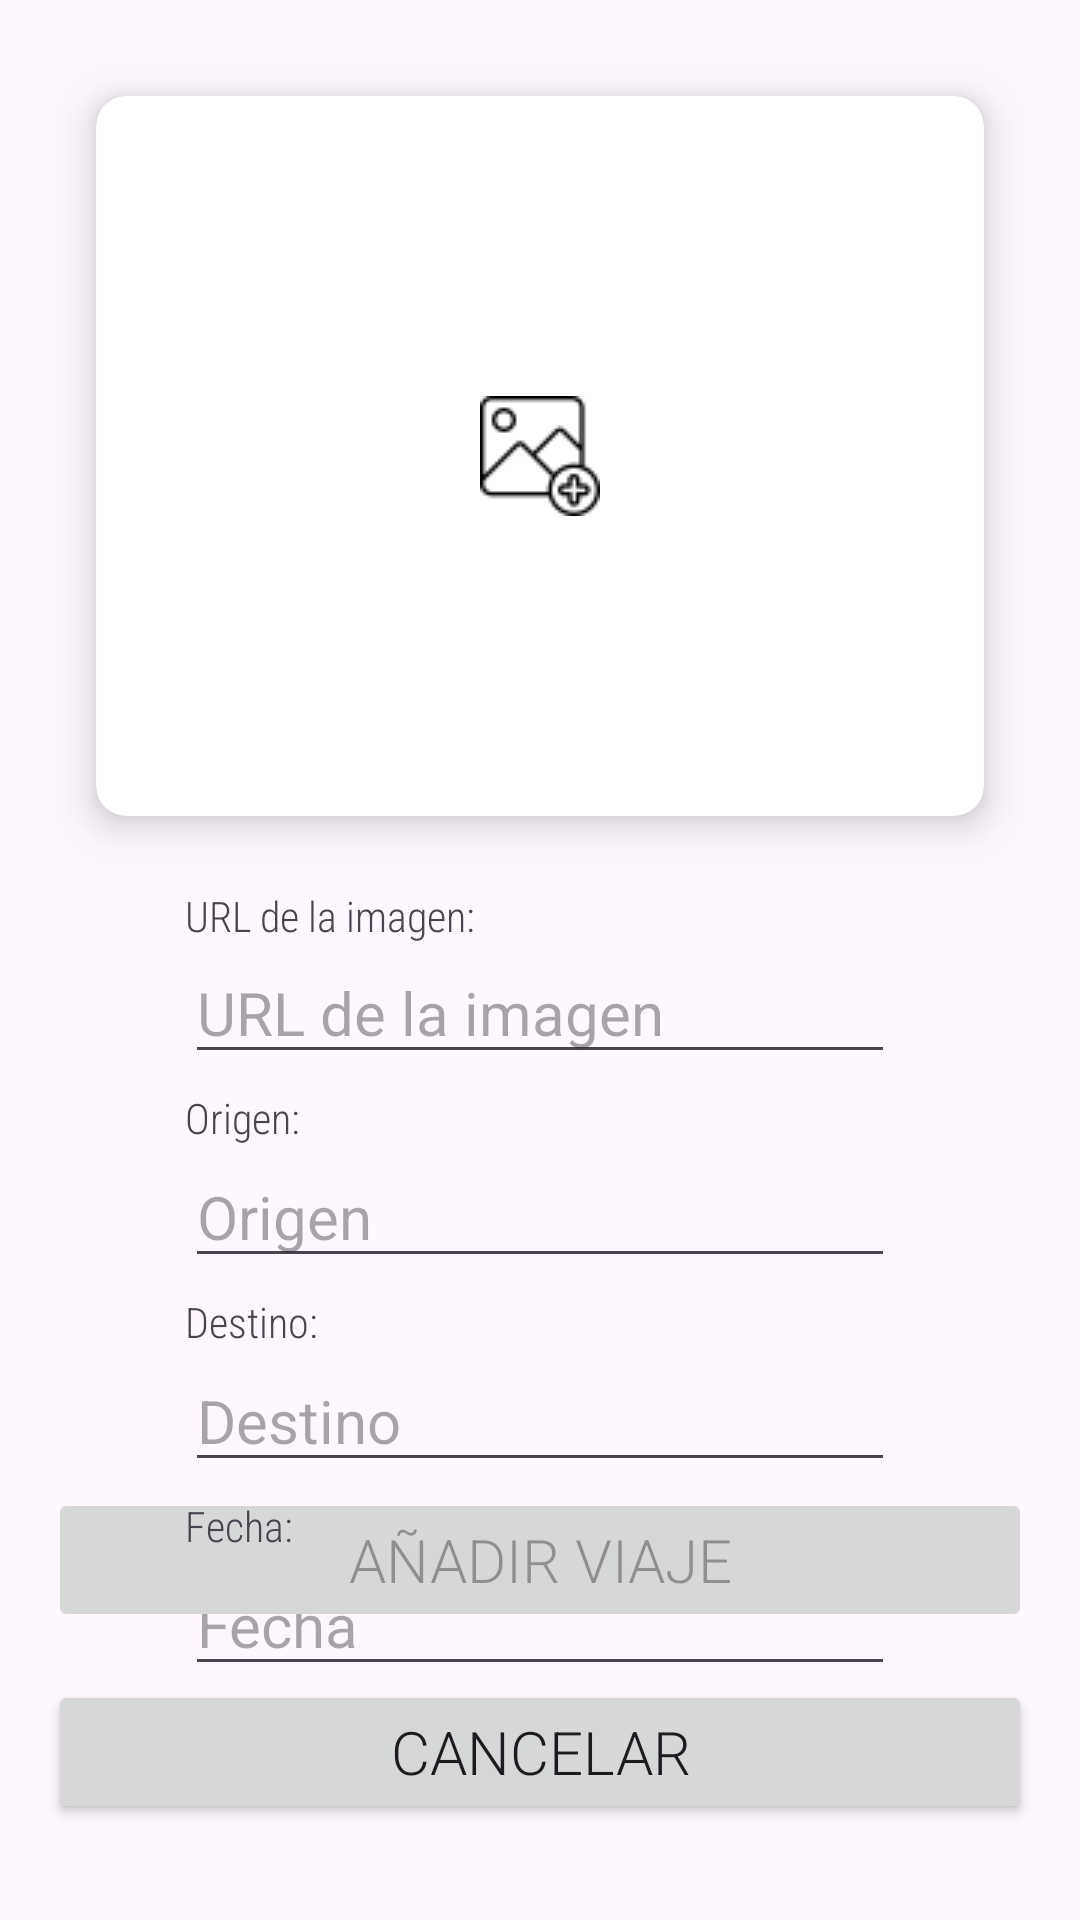

The Android layout XML behind this screen, and the referenced resources:
<!-- AndroidManifest.xml: application theme Theme.Proyecto_Olha -->
<!-- res/layout/activity_nuevo_viaje.xml -->
<?xml version="1.0" encoding="utf-8"?>
<androidx.constraintlayout.widget.ConstraintLayout xmlns:android="http://schemas.android.com/apk/res/android"
    xmlns:app="http://schemas.android.com/apk/res-auto"
    xmlns:tools="http://schemas.android.com/tools"
    android:layout_width="match_parent"
    android:layout_height="match_parent"
    android:elevation="@dimen/_10dp"
    tools:context=".NuevoViaje">

    <androidx.cardview.widget.CardView
        android:id="@+id/cv_img"
        android:layout_width="@dimen/_0dp"
        android:layout_height="@dimen/_240dp"
        android:layout_marginStart="@dimen/_32dp"
        android:layout_marginTop="@dimen/_32dp"
        android:layout_marginEnd="@dimen/_32dp"
        app:cardCornerRadius="@dimen/_10dp"
        app:cardElevation="@dimen/_8dp"
        app:layout_constraintEnd_toEndOf="parent"
        app:layout_constraintStart_toStartOf="parent"
        app:layout_constraintTop_toTopOf="parent">

        <ImageView
            android:id="@+id/imageCiudad"
            android:layout_width="match_parent"
            android:layout_height="match_parent"
            android:scaleType="center"
            app:srcCompat="@drawable/imagen" />
    </androidx.cardview.widget.CardView>

    <EditText
        android:id="@+id/etxtOrigen"
        android:layout_width="wrap_content"
        android:layout_height="wrap_content"
        android:layout_marginTop="@dimen/_24dp"
        android:ems="10"
        android:hint="@string/origen"
        android:inputType="text"
        android:textSize="@dimen/_20sp"
        app:layout_constraintEnd_toEndOf="parent"
        app:layout_constraintStart_toStartOf="parent"
        app:layout_constraintTop_toBottomOf="@+id/txtUrl" />

    <EditText
        android:id="@+id/etxtDestino"
        android:layout_width="wrap_content"
        android:layout_height="wrap_content"
        android:layout_marginTop="@dimen/_24dp"
        android:ems="10"
        android:hint="@string/destino"
        android:inputType="text"
        android:textSize="@dimen/_20sp"
        app:layout_constraintEnd_toEndOf="parent"
        app:layout_constraintStart_toStartOf="parent"
        app:layout_constraintTop_toBottomOf="@+id/etxtOrigen" />

    <CalendarView
        android:id="@+id/calendarView"
        android:layout_width="wrap_content"
        android:layout_height="wrap_content"
        android:visibility="invisible"
        app:layout_constraintBottom_toBottomOf="parent"
        app:layout_constraintEnd_toEndOf="parent"
        app:layout_constraintStart_toStartOf="parent"
        app:layout_constraintTop_toTopOf="parent" />

    <EditText
        android:id="@+id/etxtFecha"
        android:layout_width="wrap_content"
        android:layout_height="wrap_content"
        android:layout_marginTop="@dimen/_24dp"
        android:clickable="false"
        android:ems="10"
        android:focusable="false"
        android:focusableInTouchMode="false"
        android:hint="@string/fecha"
        android:inputType="date"
        android:textSize="@dimen/_20sp"
        app:layout_constraintEnd_toEndOf="parent"
        app:layout_constraintStart_toStartOf="parent"
        app:layout_constraintTop_toBottomOf="@+id/etxtDestino" />

    <Button
        android:id="@+id/btnAnadirViaje"
        android:layout_width="@dimen/_0dp"
        android:layout_height="wrap_content"
        android:layout_marginStart="@dimen/_16dp"
        android:layout_marginEnd="@dimen/_16dp"
        android:layout_marginBottom="@dimen/_16dp"
        android:enabled="false"
        android:fontFamily="sans-serif-light"
        android:text="@string/a_adir_viaje"
        android:textSize="@dimen/_20sp"
        app:cornerRadius="@dimen/_10dp"
        app:layout_constraintBottom_toTopOf="@+id/btnCancelar"
        app:layout_constraintEnd_toEndOf="parent"
        app:layout_constraintStart_toStartOf="parent" />

    <Button
        android:id="@+id/btnCancelar"
        android:layout_width="@dimen/_0dp"
        android:layout_height="wrap_content"
        android:layout_marginStart="@dimen/_16dp"
        android:layout_marginEnd="@dimen/_16dp"
        android:layout_marginBottom="@dimen/_32dp"
        android:fontFamily="sans-serif-light"
        android:text="@string/cancelar"
        android:textSize="@dimen/_20sp"
        app:cornerRadius="@dimen/_10dp"
        app:layout_constraintBottom_toBottomOf="parent"
        app:layout_constraintEnd_toEndOf="parent"
        app:layout_constraintStart_toStartOf="parent" />

    <EditText
        android:id="@+id/txtUrl"
        android:layout_width="wrap_content"
        android:layout_height="wrap_content"
        android:layout_marginTop="@dimen/_42dp"
        android:ems="10"
        android:hint="@string/url_de_la_imagen"
        android:inputType="text"
        android:textSize="@dimen/_20sp"
        app:layout_constraintEnd_toEndOf="parent"
        app:layout_constraintStart_toStartOf="parent"
        app:layout_constraintTop_toBottomOf="@+id/cv_img" />

    <TextView
        android:id="@+id/txtUrlImg"
        android:layout_width="wrap_content"
        android:layout_height="wrap_content"
        android:fontFamily="sans-serif-condensed-light"
        android:includeFontPadding="false"
        android:text="@string/url_de_la_imagen2"
        app:layout_constraintBottom_toTopOf="@+id/txtUrl"
        app:layout_constraintStart_toStartOf="@+id/txtUrl" />

    <TextView
        android:id="@+id/txtOrigen"
        android:layout_width="wrap_content"
        android:layout_height="wrap_content"
        android:fontFamily="sans-serif-condensed-light"
        android:text="@string/origen2"
        app:layout_constraintBottom_toTopOf="@+id/etxtOrigen"
        app:layout_constraintStart_toStartOf="@+id/etxtOrigen" />

    <TextView
        android:id="@+id/txtDestino"
        android:layout_width="wrap_content"
        android:layout_height="wrap_content"
        android:fontFamily="sans-serif-condensed-light"
        android:text="@string/destino2"
        app:layout_constraintBottom_toTopOf="@+id/etxtDestino"
        app:layout_constraintStart_toStartOf="@+id/etxtDestino" />

    <TextView
        android:id="@+id/txtFecha"
        android:layout_width="wrap_content"
        android:layout_height="wrap_content"
        android:fontFamily="sans-serif-condensed-light"
        android:text="@string/fecha2"
        app:layout_constraintBottom_toTopOf="@+id/etxtFecha"
        app:layout_constraintStart_toStartOf="@+id/etxtFecha" />

</androidx.constraintlayout.widget.ConstraintLayout>
<!-- resources referenced by this layout -->
<resources>
  <dimen name="_0dp">0dp</dimen>
  <dimen name="_10dp">10dp</dimen>
  <dimen name="_16dp">16dp</dimen>
  <dimen name="_20sp">20sp</dimen>
  <dimen name="_240dp">240dp</dimen>
  <dimen name="_24dp">24dp</dimen>
  <dimen name="_32dp">32dp</dimen>
  <dimen name="_42dp">42dp</dimen>
  <dimen name="_8dp">8dp</dimen>
  <!-- drawable imagen: png bitmap (drawable, 1096 bytes) -->
  <string name="a_adir_viaje">Añadir viaje</string>
  <string name="cancelar">Cancelar</string>
  <string name="destino">Destino</string>
  <string name="destino2">Destino:</string>
  <string name="fecha">Fecha</string>
  <string name="fecha2">Fecha:</string>
  <string name="origen">Origen</string>
  <string name="origen2">Origen:</string>
  <string name="url_de_la_imagen">URL de la imagen</string>
  <string name="url_de_la_imagen2">URL de la imagen:</string>
  <style name="Theme.Proyecto_Olha" parent="Base.Theme.Proyecto_Olha" />
  <style name="Base.Theme.Proyecto_Olha" parent="Theme.Material3.DayNight.NoActionBar">
          <item name="colorPrimary">@color/colorPrimary</item>
          <item name="colorAccent">@color/colorPrimary</item>
          
          
      </style>
  <color name="colorPrimary">#3385ff</color>
</resources>
